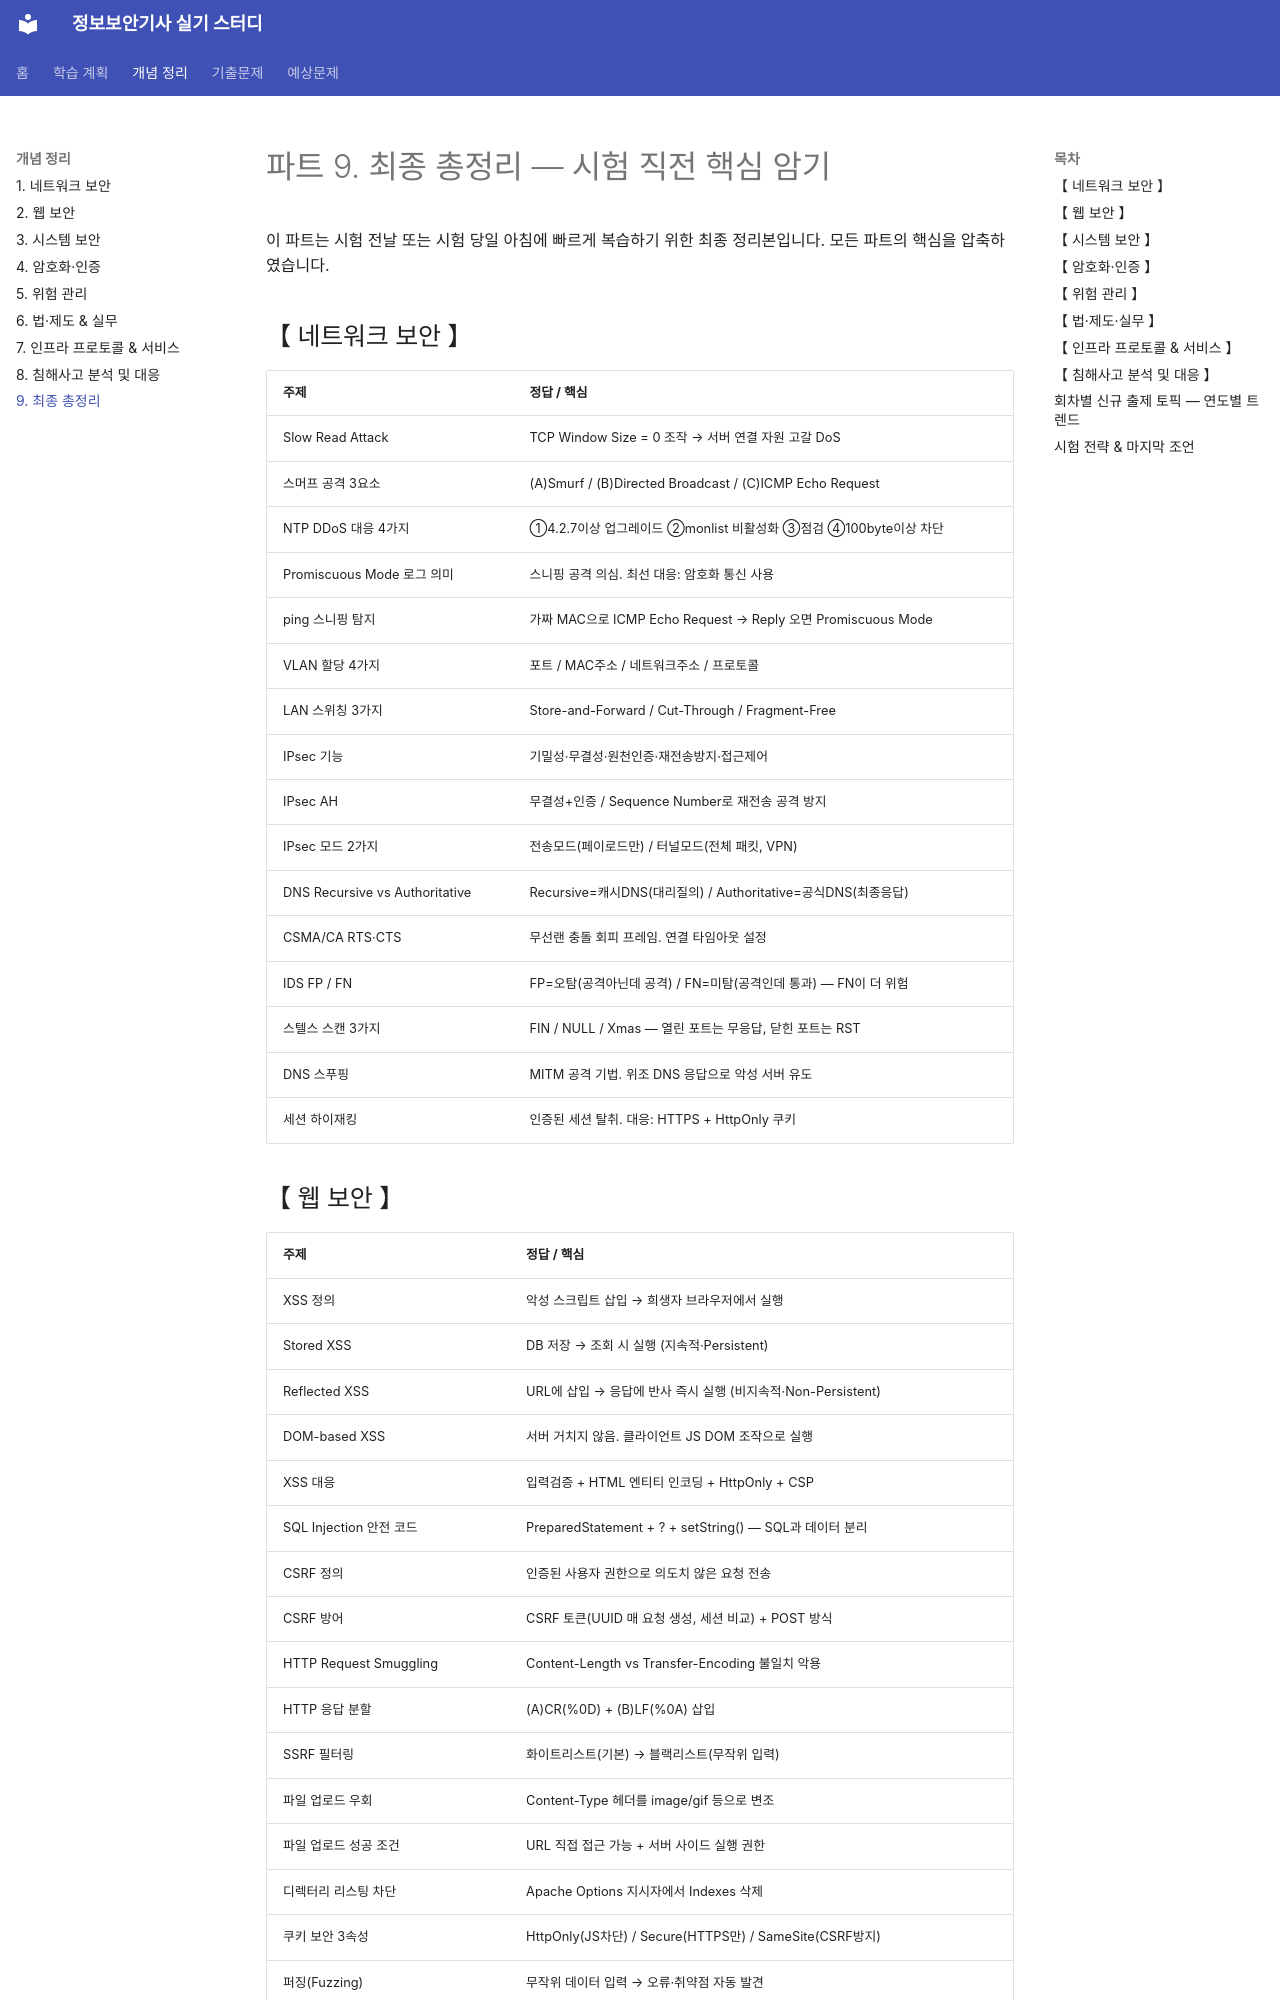

repository: merakiki0514/infosec-exam-study · page: concepts/07-final-summary/index.html · generator: mkdocs

# 파트 9. 최종 총정리 — 시험 직전 핵심 암기

이 파트는 시험 전날 또는 시험 당일 아침에 빠르게 복습하기 위한 최종 정리본입니다. 모든 파트의 핵심을 압축하였습니다.

## 【 네트워크 보안 】

| 주제 | 정답 / 핵심 |
|---|---|
| Slow Read Attack | TCP Window Size = 0 조작 → 서버 연결 자원 고갈 DoS |
| 스머프 공격 3요소 | (A)Smurf / (B)Directed Broadcast / (C)ICMP Echo Request |
| NTP DDoS 대응 4가지 | ①4.2.7이상 업그레이드 ②monlist 비활성화 ③점검 ④100byte이상 차단 |
| Promiscuous Mode 로그 의미 | 스니핑 공격 의심. 최선 대응: 암호화 통신 사용 |
| ping 스니핑 탐지 | 가짜 MAC으로 ICMP Echo Request → Reply 오면 Promiscuous Mode |
| VLAN 할당 4가지 | 포트 / MAC주소 / 네트워크주소 / 프로토콜 |
| LAN 스위칭 3가지 | Store-and-Forward / Cut-Through / Fragment-Free |
| IPsec 기능 | 기밀성·무결성·원천인증·재전송방지·접근제어 |
| IPsec AH | 무결성+인증 / Sequence Number로 재전송 공격 방지 |
| IPsec 모드 2가지 | 전송모드(페이로드만) / 터널모드(전체 패킷, VPN) |
| DNS Recursive vs Authoritative | Recursive=캐시DNS(대리질의) / Authoritative=공식DNS(최종응답) |
| CSMA/CA RTS·CTS | 무선랜 충돌 회피 프레임. 연결 타임아웃 설정 |
| IDS FP / FN | FP=오탐(공격아닌데 공격) / FN=미탐(공격인데 통과) — FN이 더 위험 |
| 스텔스 스캔 3가지 | FIN / NULL / Xmas — 열린 포트는 무응답, 닫힌 포트는 RST |
| DNS 스푸핑 | MITM 공격 기법. 위조 DNS 응답으로 악성 서버 유도 |
| 세션 하이재킹 | 인증된 세션 탈취. 대응: HTTPS + HttpOnly 쿠키 |
